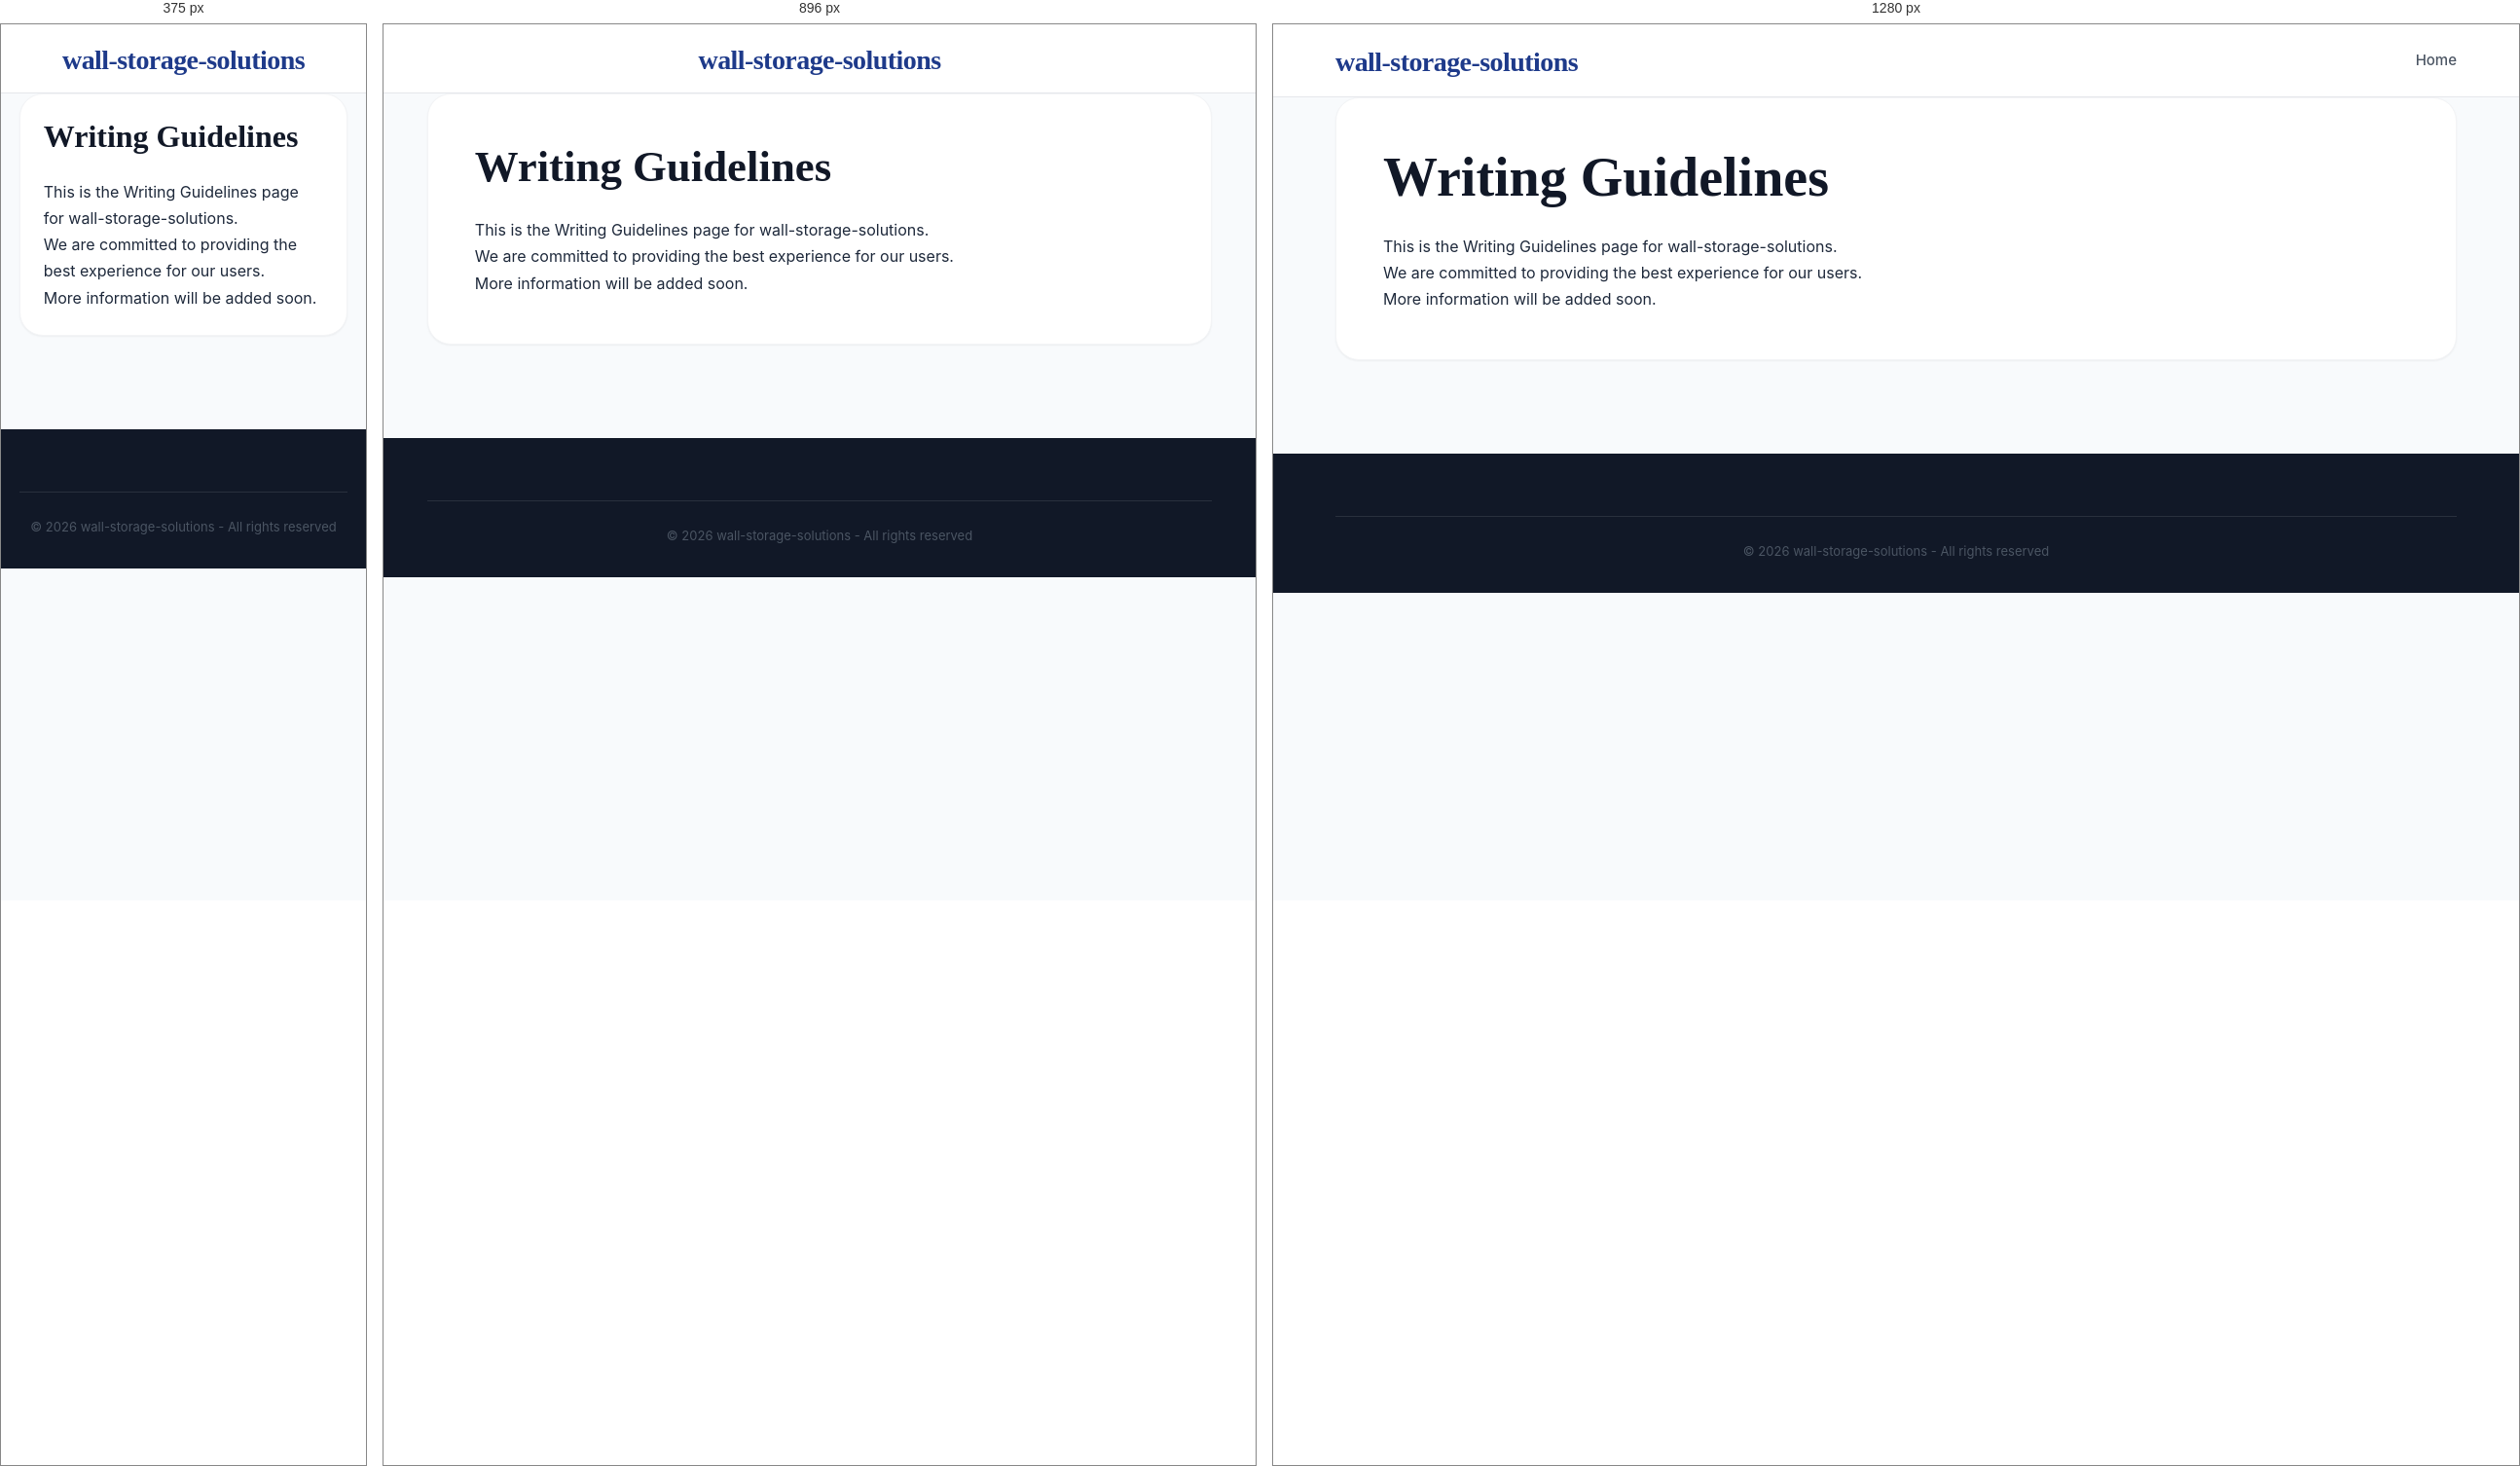
Rendered at 375 px, 896 px and 1280 px, left to right.

<!-- file: writing-guidelines.html -->
<!DOCTYPE html>
<html lang="en">
<head>
    <meta charset="UTF-8">
    <meta name="viewport" content="width=device-width, initial-scale=1.0">
    <title>Writing Guidelines - wall-storage-solutions</title>
    <meta name="description" content="Information about Writing Guidelines">
    <link rel="stylesheet" href="css/style.css">
</head>
<body>
    <header class="header">
        <div class="container">
            <div class="header-content">
                <h1 class="logo"><a href="index.html">wall-storage-solutions</a></h1>
                <nav class="nav">
                    <a href="index.html" class="nav-link">Home</a>
                </nav>
            </div>
        </div>
    </header>

    <main class="main">
        <div class="container">
            <div class="article-full">
                <h1>Writing Guidelines</h1>
                <div class="legal-content">
                    <p>This is the Writing Guidelines page for wall-storage-solutions.</p>
                    <p>We are committed to providing the best experience for our users.</p>
                    <p>More information will be added soon.</p>
                </div>
            </div>
        </div>
    </main>

    <footer class="footer">
        <div class="container">
            <div class="footer-bottom">
                <p>&copy; 2026 wall-storage-solutions - All rights reserved</p>
            </div>
        </div>
    </footer>
</body>
</html>

/* @media block from style.css */
@media (max-width: 1024px) {
    .mobile-menu-toggle {
        display: flex;
    }

    .nav {
        display: none;
        position: absolute;
        top: 100%;
        left: 0;
        width: 100%;
        background: var(--white);
        flex-direction: column;
        padding: 1rem 0;
        box-shadow: var(--shadow-lg);
        border-top: 1px solid var(--gray-100);
        z-index: 1000;
        gap: 0;
    }

    .nav.active {
        display: flex;
    }

    .nav-link {
        width: 100%;
        padding: 1rem 2rem;
        border-bottom: 1px solid var(--gray-50);
    }

    .nav-dropdown {
        width: 100%;
    }

    .dropdown-content {
        position: static;
        display: block;
        box-shadow: none;
        border: none;
        padding: 0;
        background: var(--gray-50);
    }

    .dropdown-content a {
        padding: 1rem 3rem;
    }

    .content-and-sidebar {
        flex-direction: column;
    }
    .main-content, .sidebar {
        flex: 0 0 100%;
    }
    .header-content {
        flex-direction: column;
        gap: 1rem;
    }
}

/* @media block from style.css */
@media (max-width: 768px) {
    .article-grid {
        grid-template-columns: 1fr !important;
    }
    .article-full {
        padding: 1.5rem;
    }
    .nav {
        overflow-x: auto;
        width: 100%;
        justify-content: flex-start;
        padding-bottom: 0.5rem;
    }
}